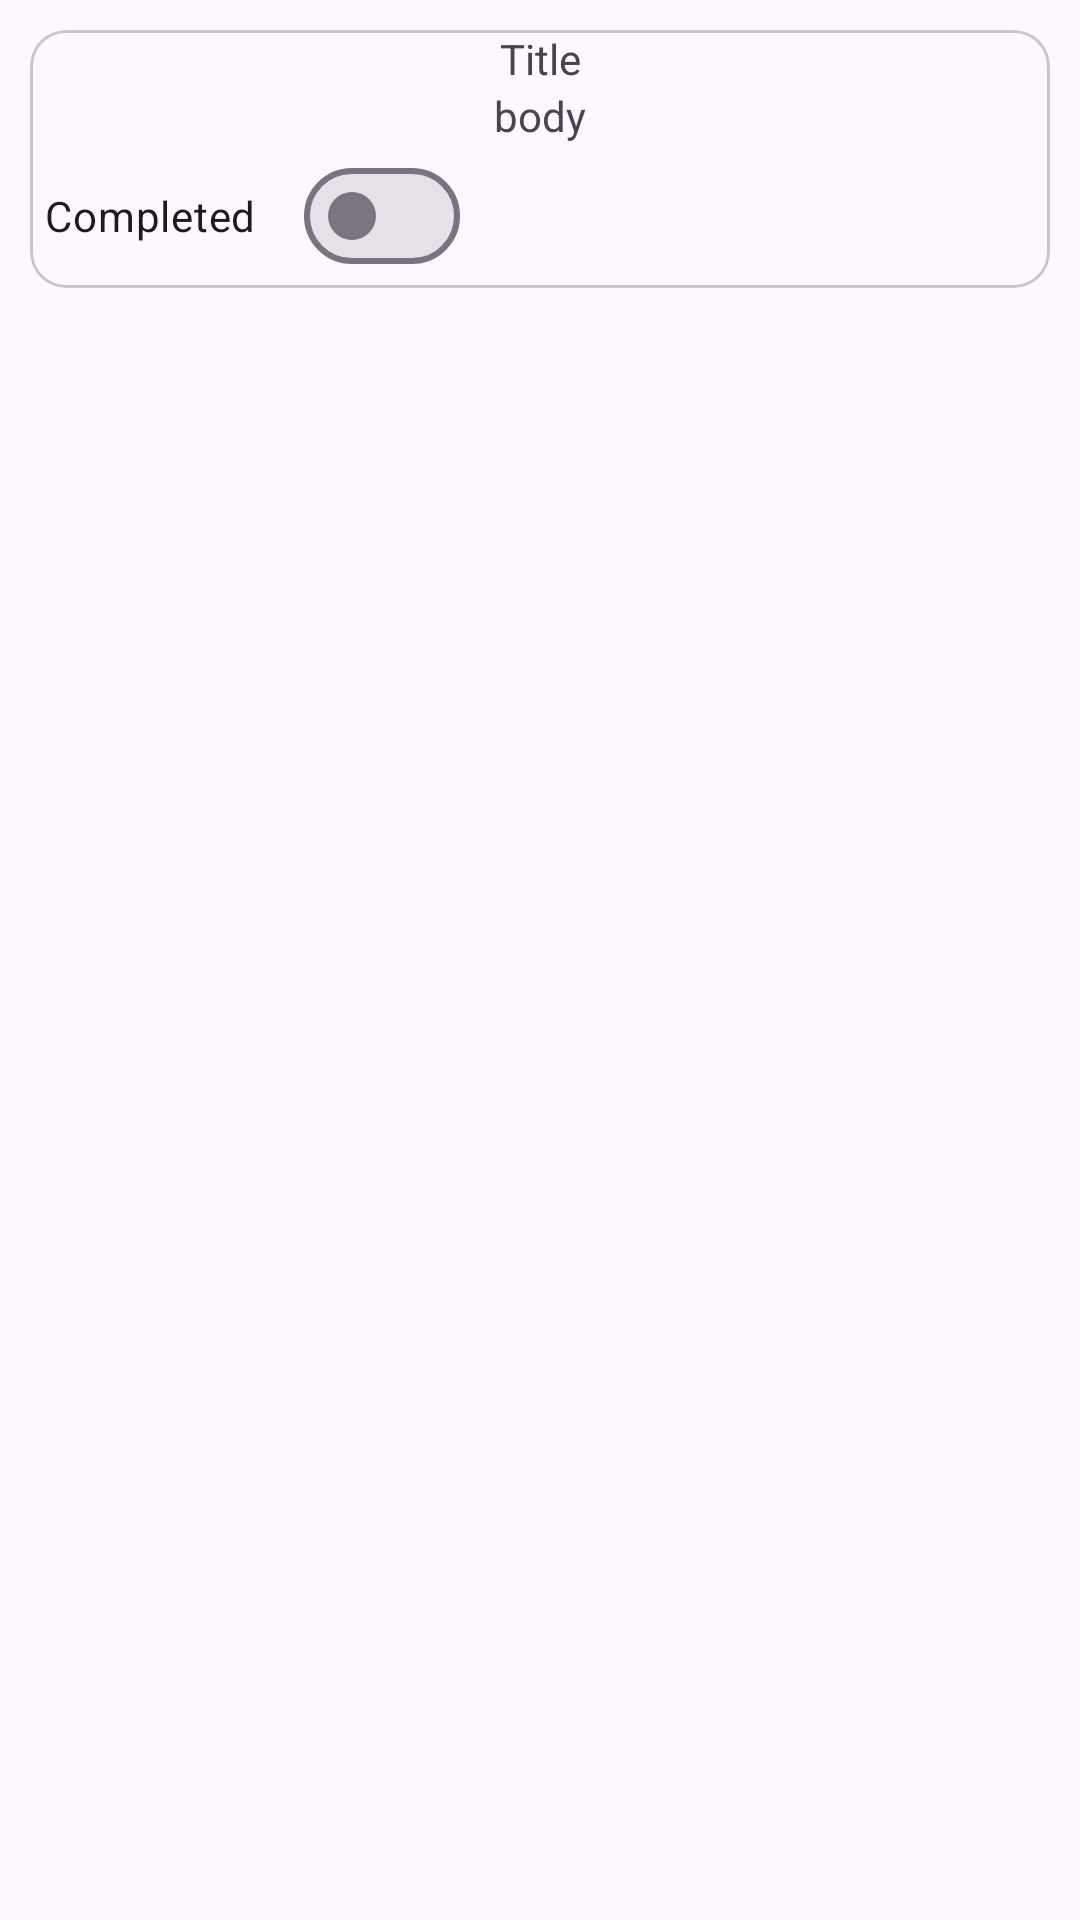

Android layout source for this screen:
<!-- AndroidManifest.xml: application theme Theme.TodoappBoris -->
<!-- res/layout/taskview.xml -->
<?xml version="1.0" encoding="utf-8"?>
<androidx.constraintlayout.widget.ConstraintLayout xmlns:android="http://schemas.android.com/apk/res/android"
    android:layout_width="match_parent"
    android:layout_height="wrap_content"

    xmlns:app="http://schemas.android.com/apk/res-auto">
    <com.google.android.material.card.MaterialCardView

    android:layout_margin="10dp"
    app:layout_constraintTop_toTopOf="parent"
    app:layout_constraintLeft_toLeftOf="parent"
    android:layout_height="wrap_content"
    android:layout_width="match_parent"
    android:clickable="true"
    android:focusable="true"
    android:checkable="true" >




        <LinearLayout

            android:layout_width="match_parent"
            android:layout_height="wrap_content"
            android:orientation="vertical">

            <TextView
                android:gravity="center"
                android:id="@+id/title"
                android:layout_width="match_parent"
                android:layout_height="wrap_content"
                android:text="Title"
                />

            <TextView
                android:gravity="center"
                android:id="@+id/body"
                android:layout_width="match_parent"
                android:layout_height="wrap_content"
                android:text="body"
                />
            <com.google.android.material.materialswitch.MaterialSwitch
                android:layout_marginLeft="5dp"
                android:id="@+id/swich"
                android:layout_width="wrap_content"
                android:layout_height="wrap_content"
                android:text="Completed"/>

        </LinearLayout>
    </com.google.android.material.card.MaterialCardView>

</androidx.constraintlayout.widget.ConstraintLayout>
<!-- resources referenced by this layout -->
<resources>
  <style name="Theme.TodoappBoris" parent="Base.Theme.TodoappBoris" />
  <style name="Base.Theme.TodoappBoris" parent="Theme.Material3.DayNight.NoActionBar">
          
          
      </style>
</resources>
